The GitHub repository prajugopal2005/drycocograding contains a labelled image folder "dataset_organized" with 3 categories: grade A, grade B, grade C. Examples follow, each with its label.

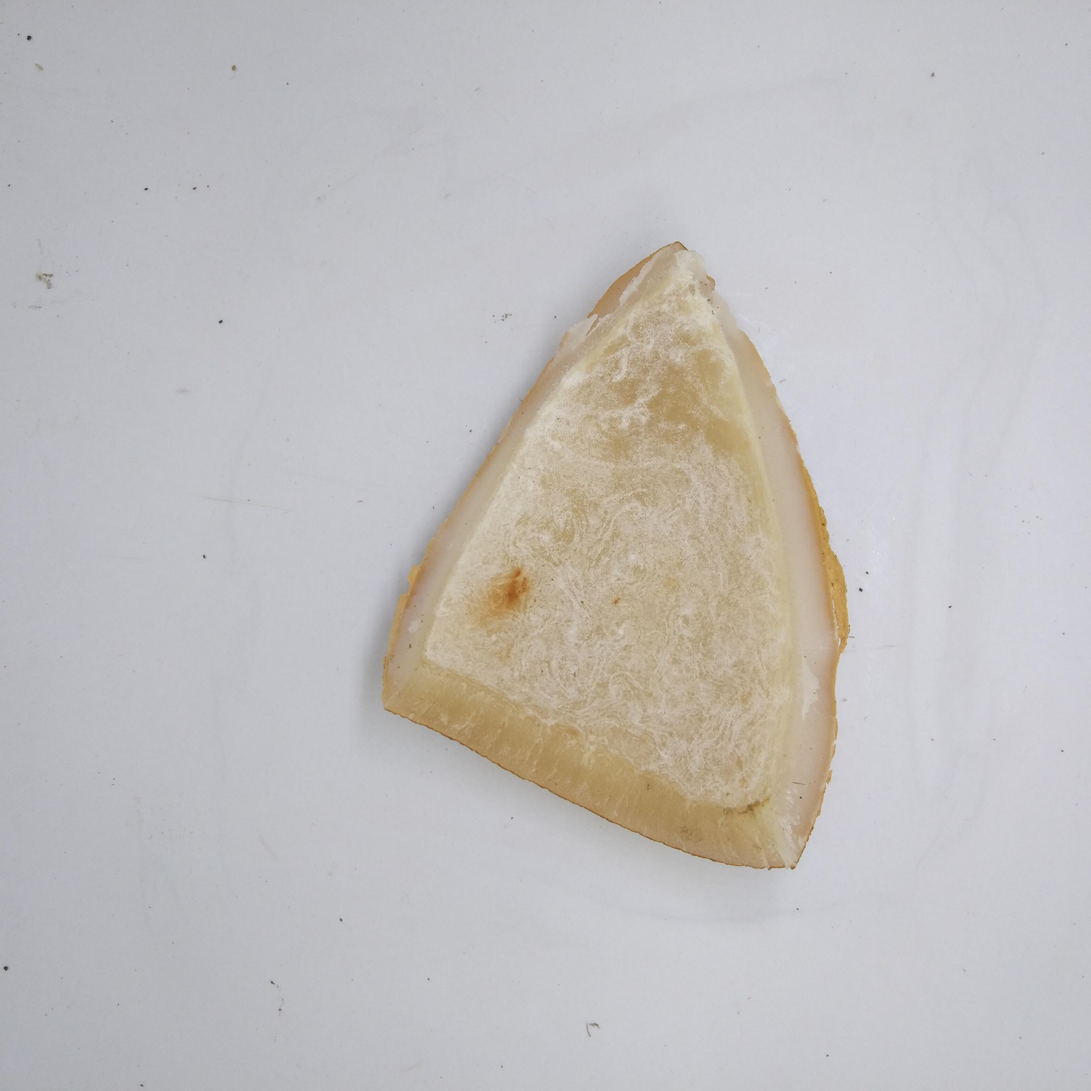
Label: grade A

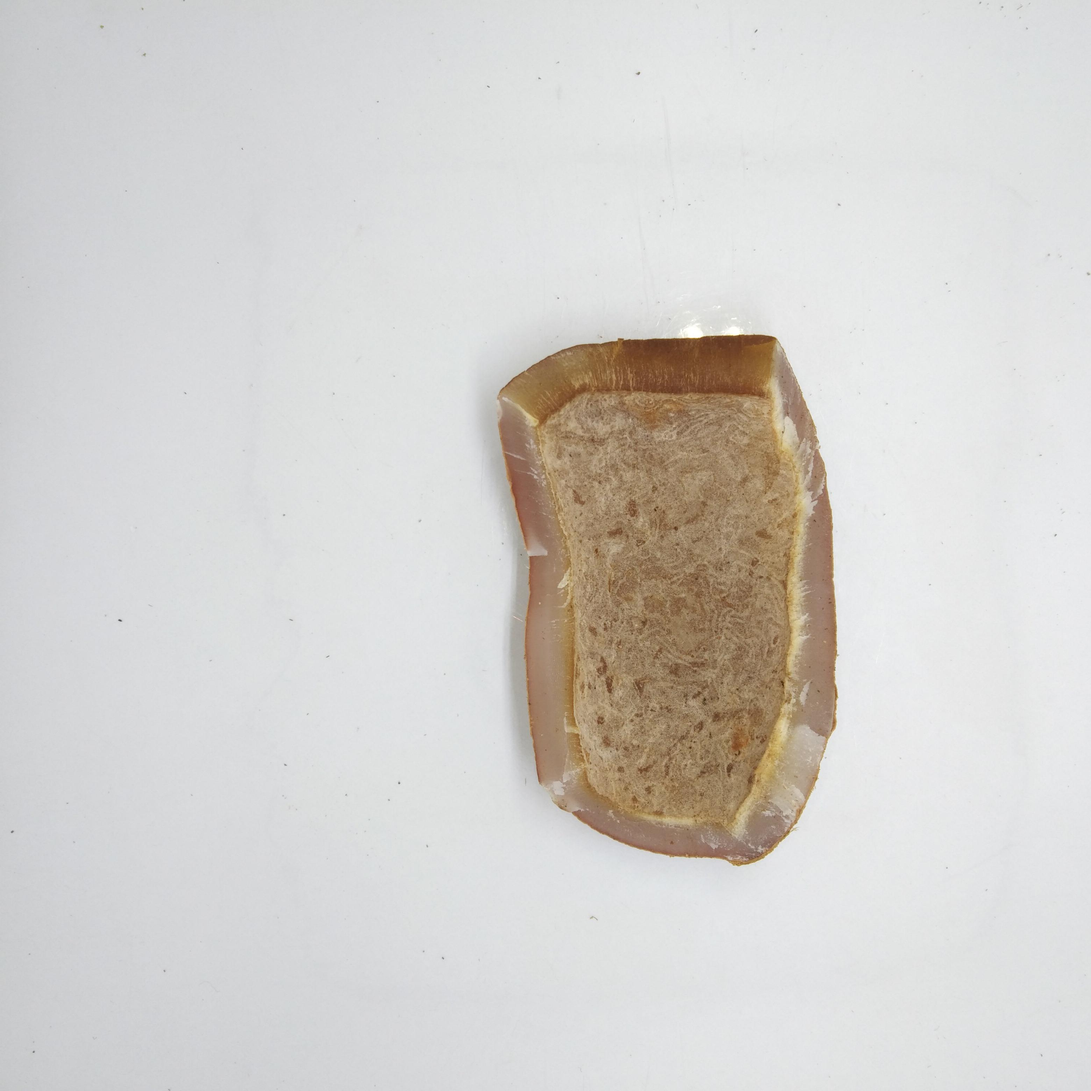
Label: grade B

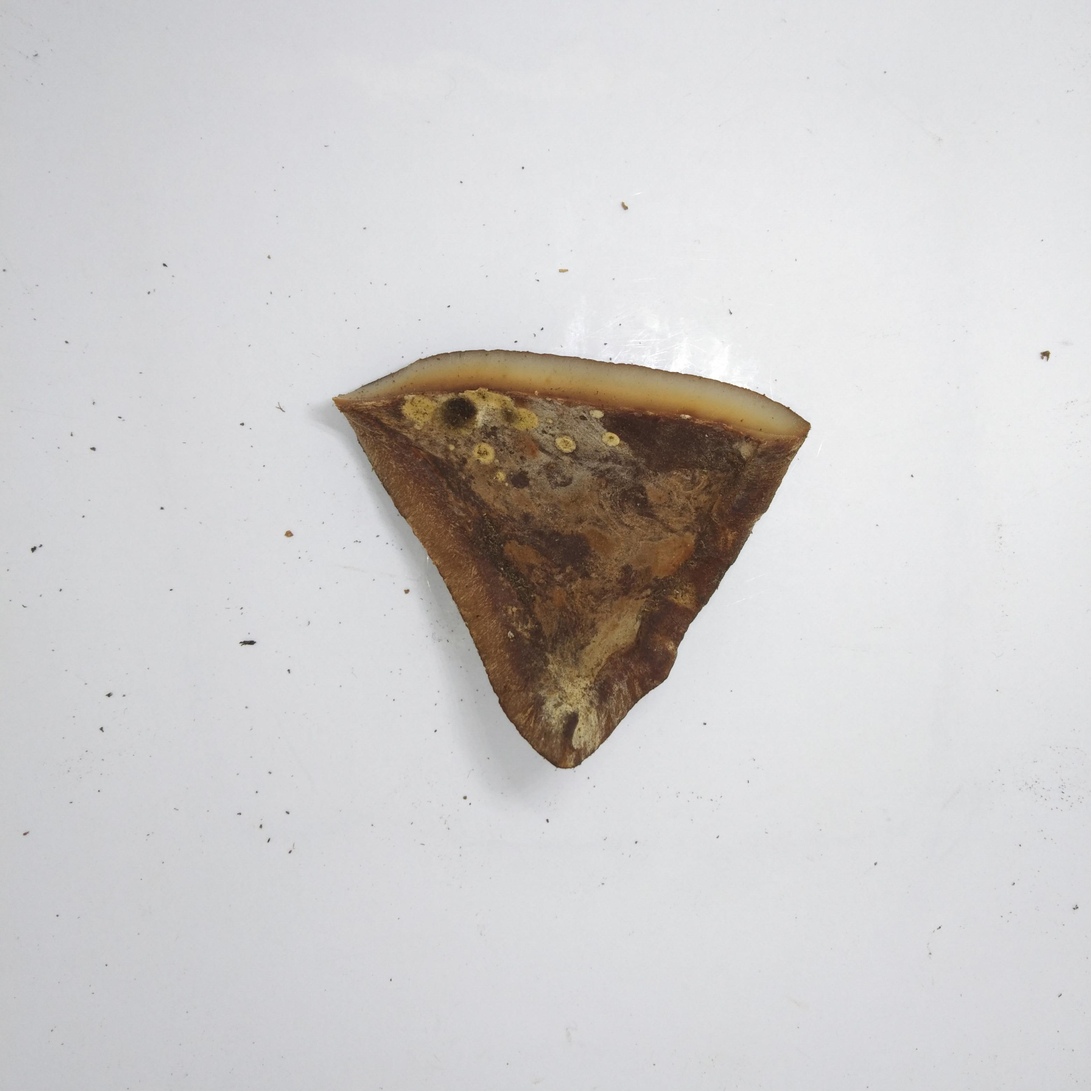
Label: grade C

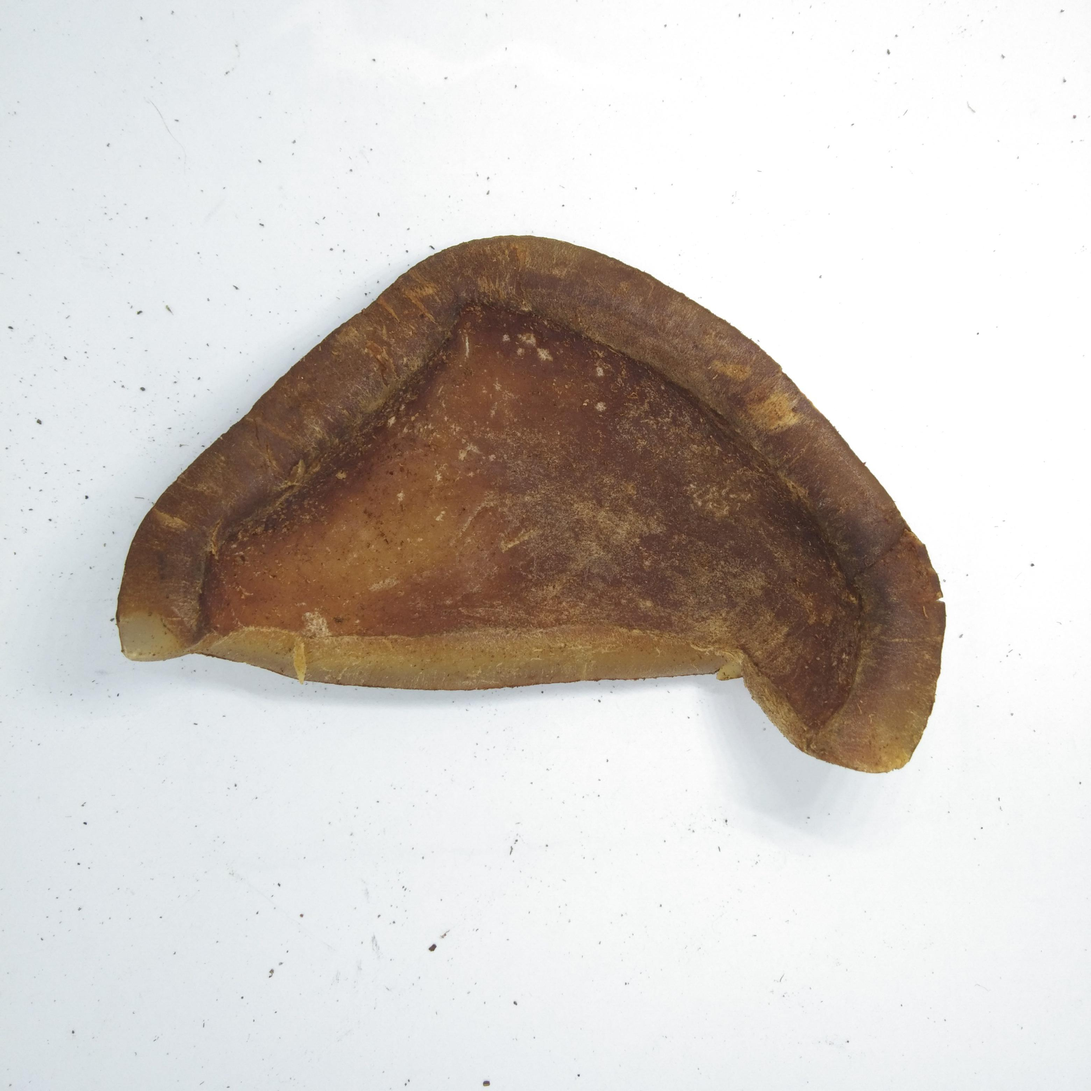
Label: grade C

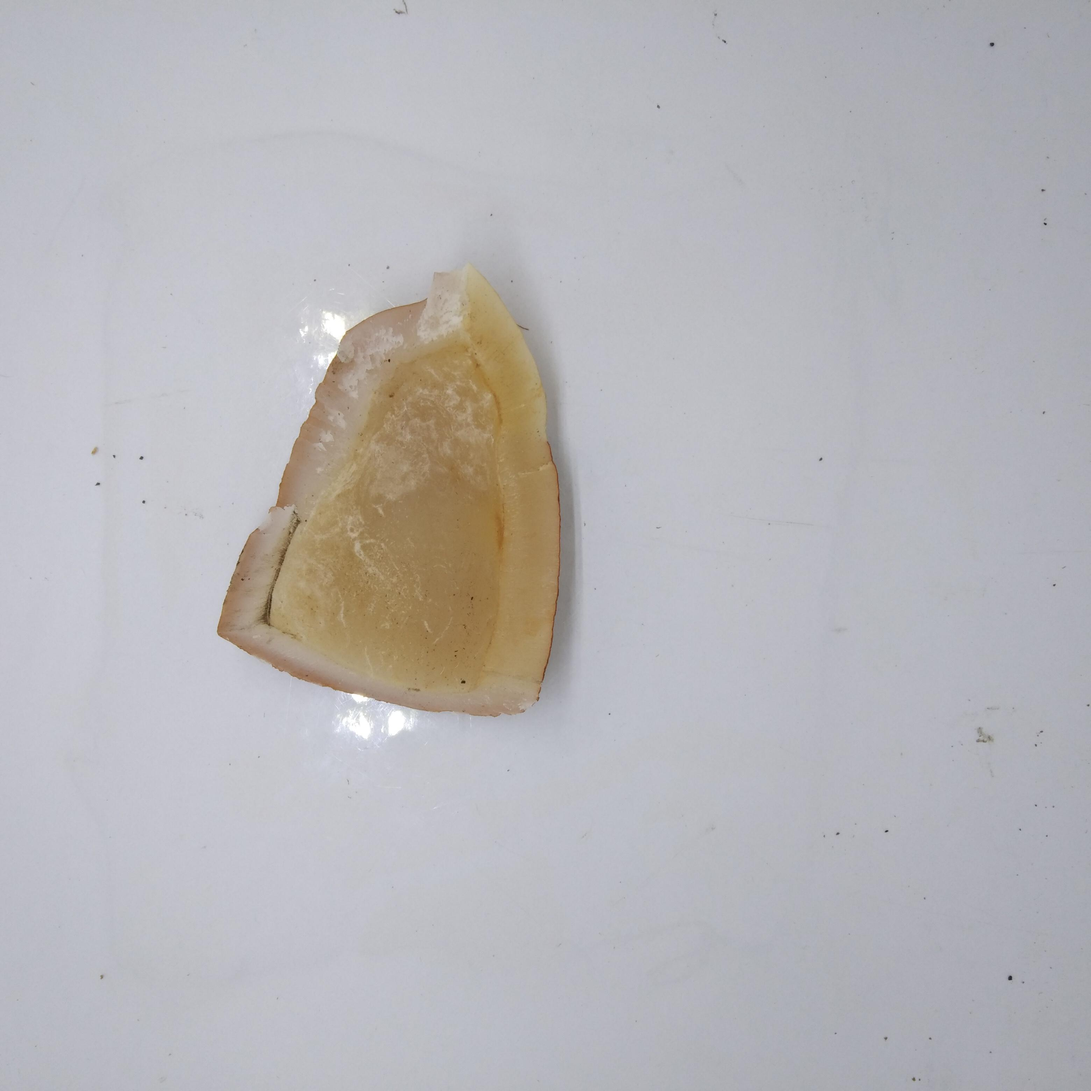
Label: grade A

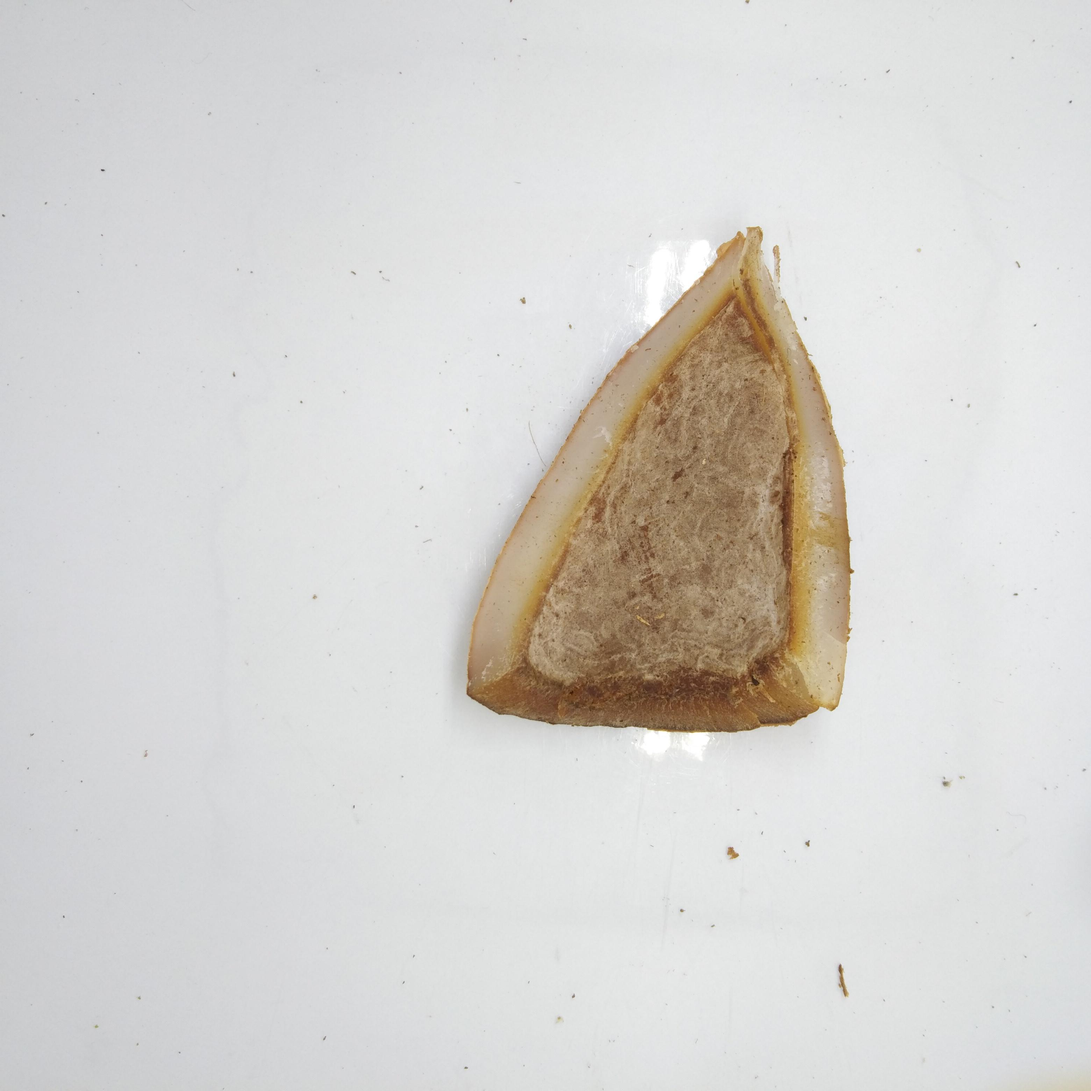
Label: grade B
